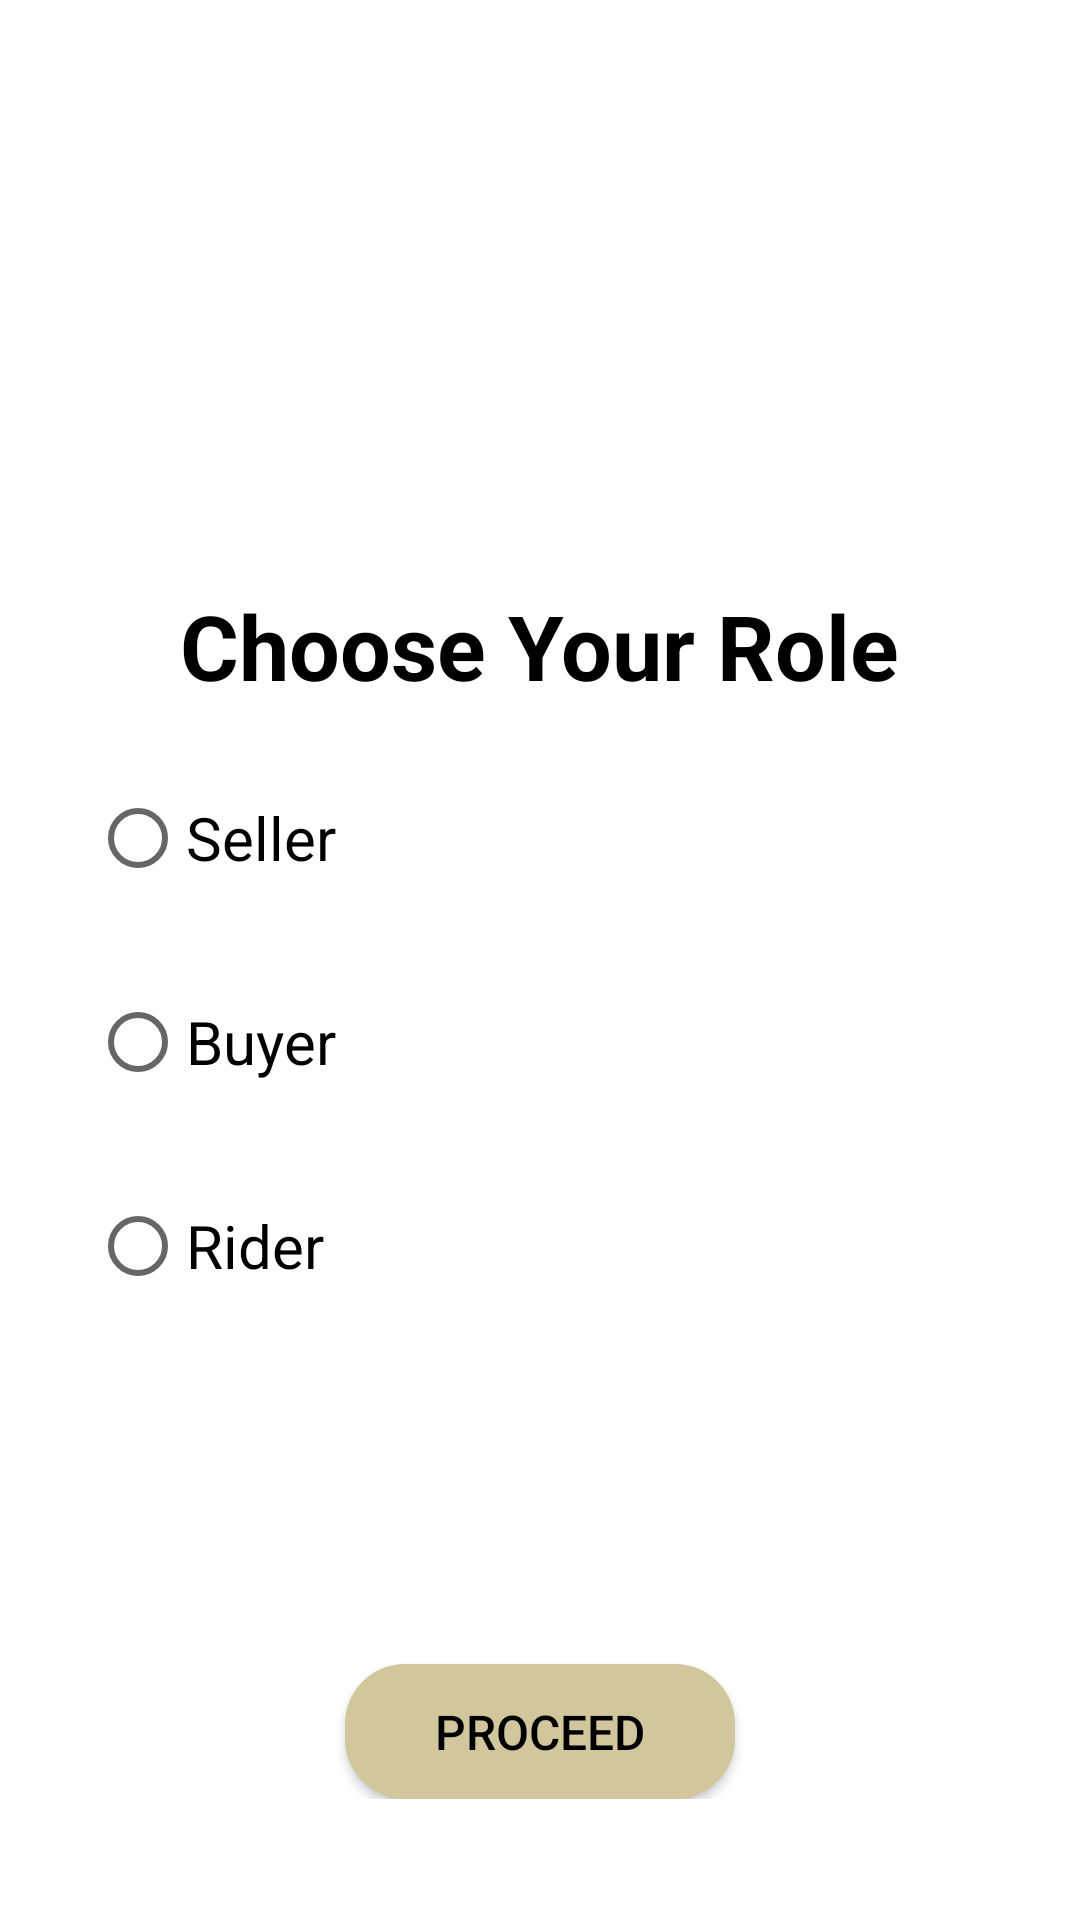

Here is an Android app screen rendered from its layout file. Give the layout XML and the strings, colors and styles it references.
<!-- AndroidManifest.xml: application theme Theme.GearUp -->
<!-- res/layout/activity_choose_user.xml -->
<?xml version="1.0" encoding="utf-8"?>
<ScrollView xmlns:android="http://schemas.android.com/apk/res/android"
    xmlns:app="http://schemas.android.com/apk/res-auto"
    xmlns:tools="http://schemas.android.com/tools"
    android:id="@+id/main"
    android:layout_width="match_parent"
    android:layout_height="match_parent"
    android:fitsSystemWindows="true"
    tools:context=".ChooseUser">

    <RelativeLayout
        android:layout_width="match_parent"
        android:layout_height="wrap_content"
        android:paddingBottom="20dp">

        <ImageView
            android:id="@+id/gear"
            android:layout_width="220dp"
            android:layout_height="170dp"
            android:src="@drawable/gear"
            android:layout_centerHorizontal="true"
            android:scaleType="centerCrop" />

        <TextView
            android:id="@+id/role"
            android:layout_width="wrap_content"
            android:layout_height="wrap_content"
            android:text="Choose Your Role"
            android:layout_below="@+id/gear"
            android:textSize="30sp"
            android:textColor="@android:color/black"
            android:layout_marginTop="25dp"
            android:layout_marginStart="120dp"
            android:textStyle="bold"
            android:layout_centerHorizontal="true"
            app:layout_constraintStart_toStartOf="parent"
            app:layout_constraintEnd_toEndOf="parent"/>

        <RadioButton
            android:id="@+id/seller"
            android:layout_width="120dp"
            android:layout_height="wrap_content"
            android:layout_below="@+id/role"
            android:layout_marginTop="20dp"
            android:onClick="onRadioClicked"
            android:text="Seller"
            android:layout_marginStart="30dp"
            android:textSize="20dp"/>

        <RadioButton
            android:id="@+id/buyer"
            android:layout_width="120dp"
            android:layout_height="wrap_content"
            android:layout_below="@+id/seller"
            android:layout_marginTop="20dp"
            android:onClick="onRadioClicked"
            android:text="Buyer"
            android:layout_marginStart="30dp"
            android:textSize="20dp"/>

        <RadioButton
            android:id="@+id/rider"
            android:layout_width="120dp"
            android:layout_height="wrap_content"
            android:layout_below="@+id/buyer"
            android:layout_marginTop="20dp"
            android:onClick="onRadioClicked"
            android:text="Rider"
            android:layout_marginStart="30dp"
            android:textSize="20dp"/>

        <TextView
            android:id="@+id/result"
            android:layout_width="wrap_content"
            android:layout_height="match_parent"
            android:text=""
            android:layout_below="@+id/rider"
            android:textSize="15sp"
            android:textColor="@android:color/black"
            android:layout_marginTop="25dp"
            android:layout_marginStart="120dp"
            android:textStyle="bold"
            android:layout_centerHorizontal="true"
            app:layout_constraintStart_toStartOf="parent"
            app:layout_constraintEnd_toEndOf="parent"/>

        <Button
            android:id="@+id/proceedbtn"
            android:layout_width="130dp"
            android:layout_height="45dp"
            android:layout_centerHorizontal="true"
            android:fontFamily="sans-serif-medium"
            android:layout_below="@+id/result"
            android:layout_marginTop="70dp"
            android:background="@drawable/loginbtn_custom"
            android:backgroundTint="@null"
            android:text="PROCEED"
            android:textAllCaps="true"
            android:textColor="@color/black"
            app:backgroundTint="@null"
            android:textSize="16sp" />



</RelativeLayout>
</ScrollView>
<!-- resources referenced by this layout -->
<resources>
  <!-- drawable loginbtn_custom (drawable) -->
  <?xml version="1.0" encoding="utf-8"?>
  <shape   xmlns:android="http://schemas.android.com/apk/res/android" android:shape="rectangle">
      <corners android:radius="20dp"/>
      <solid android:color="#D2C69C"/>
  </shape>
  <style name="Theme.GearUp" parent="Base.Theme.GearUp" />
  <style name="Base.Theme.GearUp" parent="Theme.MaterialComponents.DayNight.DarkActionBar">
          
          
      </style>
  <!-- not gathered from this repository: default colours our renderer supplied (Android Studio template values) -->
  <color name="black">#FF000000</color>
</resources>
